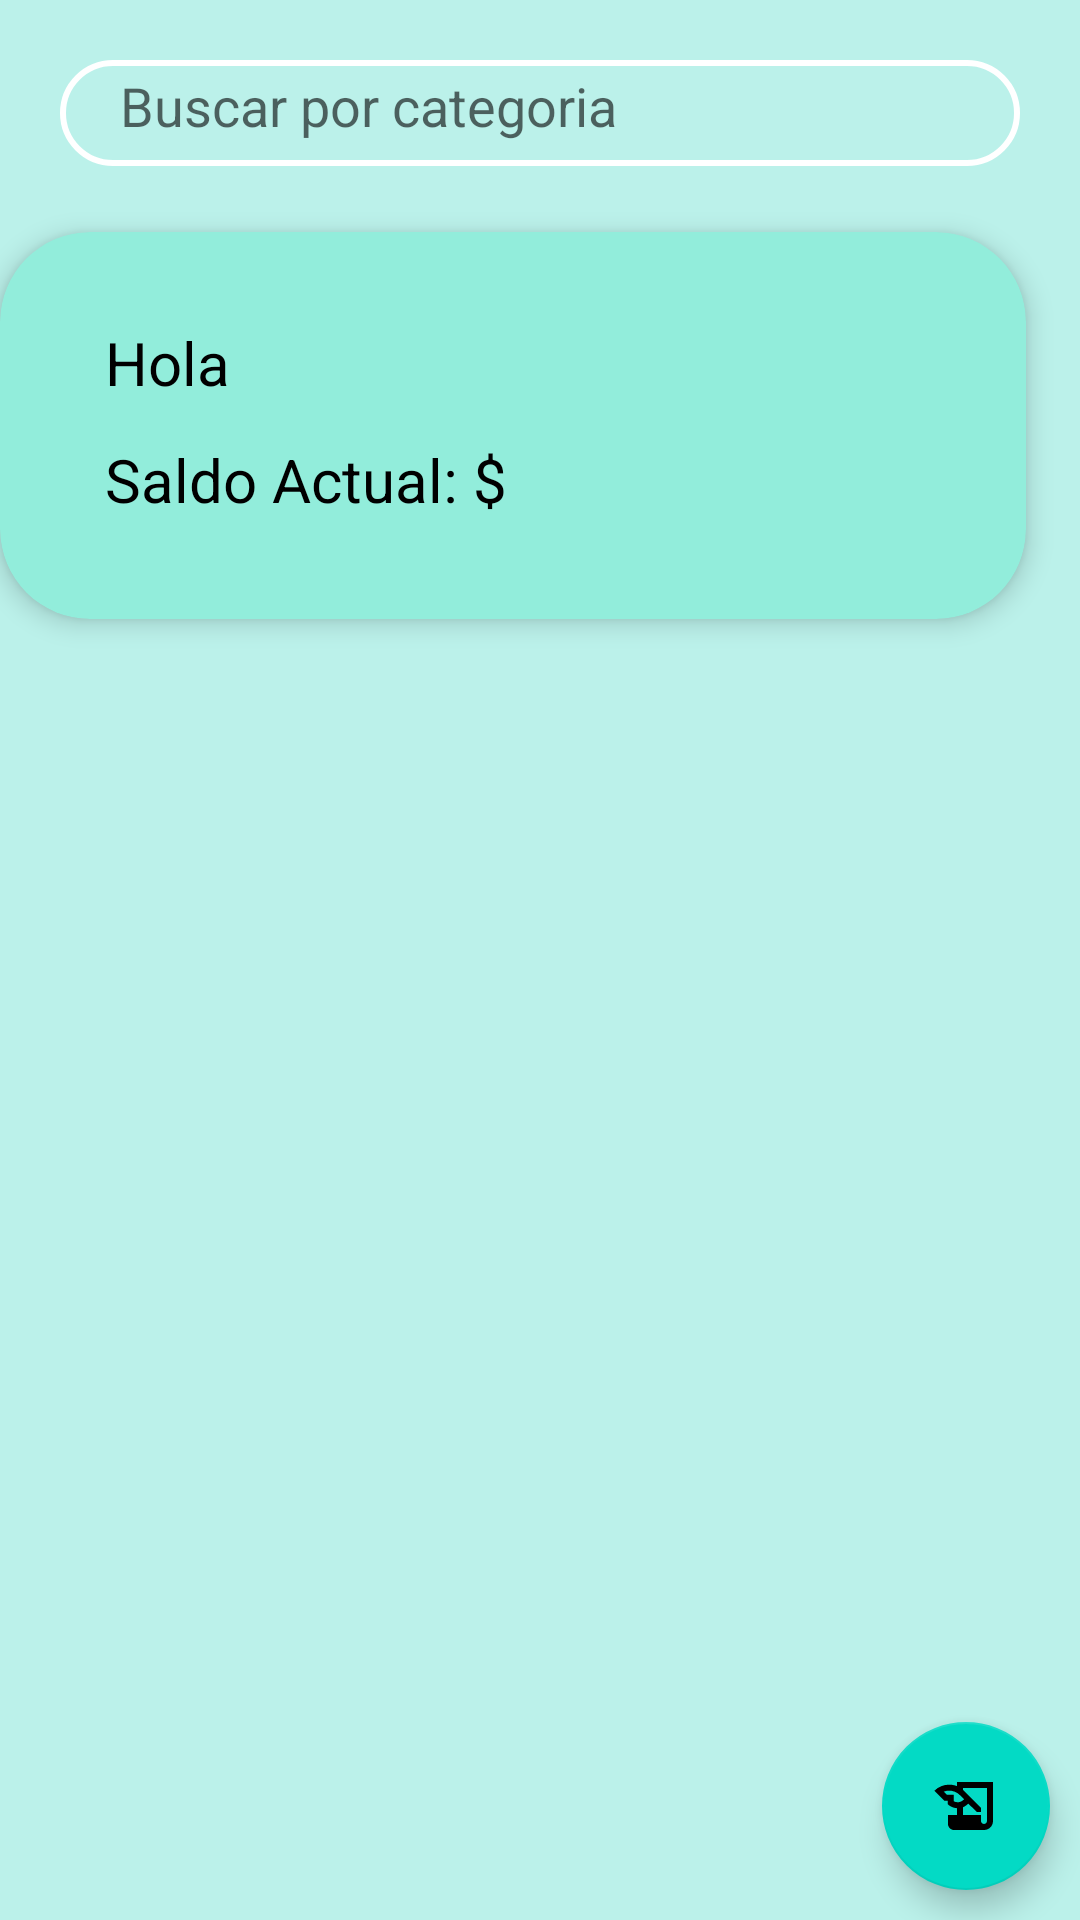

The Android layout XML behind this screen, and the referenced resources:
<!-- AndroidManifest.xml: application theme Theme.G_Store -->
<!-- res/layout/activity_menu_inicio.xml -->
<?xml version="1.0" encoding="utf-8"?>
<RelativeLayout xmlns:android="http://schemas.android.com/apk/res/android"
    xmlns:app="http://schemas.android.com/apk/res-auto"
    xmlns:tools="http://schemas.android.com/tools"
    android:layout_width="match_parent"
    android:layout_height="match_parent"
    android:layout_margin="1dp"
    android:background="#BBF1EA"

    tools:context=".MenuInicio">


    <EditText
        android:id="@+id/buscador"
        android:layout_width="match_parent"
        android:layout_height="wrap_content"
        android:layout_marginStart="20dp"
        android:layout_marginTop="20dp"
        android:layout_marginEnd="20dp"
        android:layout_marginBottom="20dp"
        android:background="@drawable/buscador"
        android:drawableRight="@drawable/ic_search"
        android:hint="Buscar por categoria"
        android:paddingLeft="20dp"
        android:paddingTop="3dp"
        android:paddingRight="10dp"
        android:paddingBottom="8dp"></EditText>

    <androidx.cardview.widget.CardView
        android:id="@+id/cardView"
        android:layout_width="376dp"
        android:layout_height="129dp"
        android:layout_below="@id/buscador"
        android:layout_alignParentEnd="true"
        android:layout_marginTop="2dp"
        android:layout_marginEnd="18dp"
        android:animateLayoutChanges="true"
        android:background="@drawable/fondousuario"
        app:cardBackgroundColor="#92EDDB"
        app:cardCornerRadius="30dp"
        app:cardElevation="5dp"
        app:layout_constraintEnd_toEndOf="parent"
        app:layout_constraintHorizontal_bias="0.515"
        app:layout_constraintStart_toStartOf="parent"
        app:layout_constraintTop_toTopOf="parent">

        <LinearLayout
            android:id="@+id/ln1"
            android:layout_width="149dp"
            android:layout_height="match_parent"
            android:layout_marginStart="35dp"
            android:layout_marginTop="30dp"
            android:orientation="vertical"
            app:cardBackgroundColor="#7000BFA5">

            <TextView
                android:id="@+id/textView"
                android:layout_width="82dp"
                android:layout_height="39dp"
                android:text="Hola"
                android:textColor="@color/black"
                android:textSize="20sp" />

            <TextView
                android:id="@+id/textView2"
                android:layout_width="174dp"
                android:layout_height="37dp"
                android:textColor="@color/black"
                android:layout_marginBottom="36dp"
                android:text="Saldo Actual: $"
                android:textSize="20sp" />
        </LinearLayout>

        <LinearLayout
            android:layout_width="214dp"
            android:layout_height="match_parent"
            android:layout_marginStart="175dp"
            android:layout_marginTop="30dp"
            android:orientation="vertical"
            app:cardBackgroundColor="#7000BFA5">

            <TextView
                android:id="@+id/tvname_menuinicio"
                android:layout_width="140dp"
                android:layout_height="37dp"
                android:layout_marginTop="1dp"
                android:layout_marginEnd="184dp"
                android:textColor="@color/white"
                android:textSize="20sp"
                android:textStyle="bold" />

            <TextView
                android:id="@+id/tvVirtualM"
                android:layout_width="181dp"
                android:layout_height="38dp"
                android:layout_marginStart="10dp"
                android:layout_marginTop="1dp"
                android:layout_marginEnd="50dp"
                android:textColor="@color/white"
                android:textSize="20sp"
                android:textStyle="bold"
                app:emojiCompatEnabled="false" />
        </LinearLayout>

    </androidx.cardview.widget.CardView>

    <androidx.recyclerview.widget.RecyclerView
        android:id="@+id/rvlistajuegos"
        android:layout_width="match_parent"
        android:layout_height="match_parent"
        android:layout_below="@id/cardView"
        android:layout_marginStart="10dp"
        android:layout_marginTop="10dp"
        android:layout_marginEnd="10dp"
        android:layout_marginBottom="10dp"
        android:background="#0013BD9D"
        app:layout_constraintBottom_toBottomOf="parent"
        app:layout_constraintEnd_toEndOf="parent"
        app:layout_constraintHorizontal_bias="0.516"
        app:layout_constraintStart_toStartOf="parent"
        app:layout_constraintTop_toBottomOf="@+id/cardView"
        app:layout_constraintVertical_bias="0.755" />

    <com.google.android.material.floatingactionbutton.FloatingActionButton
        android:id="@+id/btnhistorial"
        android:layout_width="wrap_content"
        android:layout_height="wrap_content"
        android:layout_alignParentEnd="true"
        android:layout_alignParentBottom="true"
        android:layout_marginStart="10dp"
        android:layout_marginTop="10dp"
        android:layout_marginEnd="10dp"
        android:layout_marginBottom="10dp"
        android:src="@drawable/ic_historial"></com.google.android.material.floatingactionbutton.FloatingActionButton>

    <TextView
        android:id="@+id/txcorreo"
        android:layout_width="195dp"
        android:layout_height="22dp"
        android:layout_alignStart="@+id/cardView"
        android:layout_alignEnd="@+id/buscador"
        android:layout_marginStart="156dp"
        android:layout_marginEnd="22dp"
        android:visibility="invisible" />

</RelativeLayout>
<!-- resources referenced by this layout -->
<resources>
  <color name="black">#FF000000</color>
  <color name="white">#FFFFFFFF</color>
  <!-- drawable buscador (drawable) -->
  <?xml version="1.0" encoding="utf-8"?>
  <shape xmlns:android="http://schemas.android.com/apk/res/android">
      <corners android:radius="70dp">
  
      </corners>
      <stroke android:width="2dp"
          android:color="@color/white"></stroke>
  </shape>
  <!-- drawable fondousuario (drawable-hdpi) -->
  <?xml version="1.0" encoding="utf-8"?>
  <shape xmlns:android="http://schemas.android.com/apk/res/android" android:shape="rectangle" >
      <corners
          android:topLeftRadius="30dp"
          android:topRightRadius="30dp"
          android:bottomLeftRadius="30dp"
          android:bottomRightRadius="30dp"/>
      <gradient
          android:angle="45"
          android:centerX="35%"
          android:centerColor="#8B00C853"
          android:startColor="#13AF9A"
          android:endColor="#000000"
          android:type="linear"/>
      <padding
          android:left="0dp"
          android:top="0dp"
          android:right="0dp"
          android:bottom="0dp"/>
      <stroke
          android:width="1dp"
          android:color="#FFFFFF"/>
  </shape>
  <!-- drawable ic_historial (drawable) -->
  <vector android:height="24dp" android:tint="#BEBEBE"
      android:viewportHeight="24" android:viewportWidth="24"
      android:width="24dp" xmlns:android="http://schemas.android.com/apk/res/android">
      <path android:fillColor="@android:color/white" android:pathData="M9,4v1.38c-0.83,-0.33 -1.72,-0.5 -2.61,-0.5c-1.79,0 -3.58,0.68 -4.95,2.05l3.33,3.33h1.11v1.11c0.86,0.86 1.98,1.31 3.11,1.36V15H6v3c0,1.1 0.9,2 2,2h10c1.66,0 3,-1.34 3,-3V4H9zM7.89,10.41V8.26H5.61L4.57,7.22C5.14,7 5.76,6.88 6.39,6.88c1.34,0 2.59,0.52 3.54,1.46l1.41,1.41l-0.2,0.2c-0.51,0.51 -1.19,0.8 -1.92,0.8C8.75,10.75 8.29,10.63 7.89,10.41zM19,17c0,0.55 -0.45,1 -1,1s-1,-0.45 -1,-1v-2h-6v-2.59c0.57,-0.23 1.1,-0.57 1.56,-1.03l0.2,-0.2L15.59,14H17v-1.41l-6,-5.97V6h8V17z"/>
  </vector>
  <style name="Theme.G_Store" parent="Theme.MaterialComponents.DayNight.DarkActionBar">
          
          <item name="colorPrimary">#13BD9D</item>
          <item name="colorPrimaryVariant">#13BD9D</item>
          <item name="colorOnPrimary">@color/white</item>
          
          <item name="colorSecondary">@color/teal_200</item>
          <item name="colorSecondaryVariant">@color/teal_700</item>
          <item name="colorOnSecondary">@color/black</item>
          
          <item name="android:statusBarColor" tools:targetApi="l">?attr/colorPrimaryVariant</item>
          
      </style>
  <color name="teal_200">#FF03DAC5</color>
  <color name="teal_700">#FF018786</color>
</resources>
